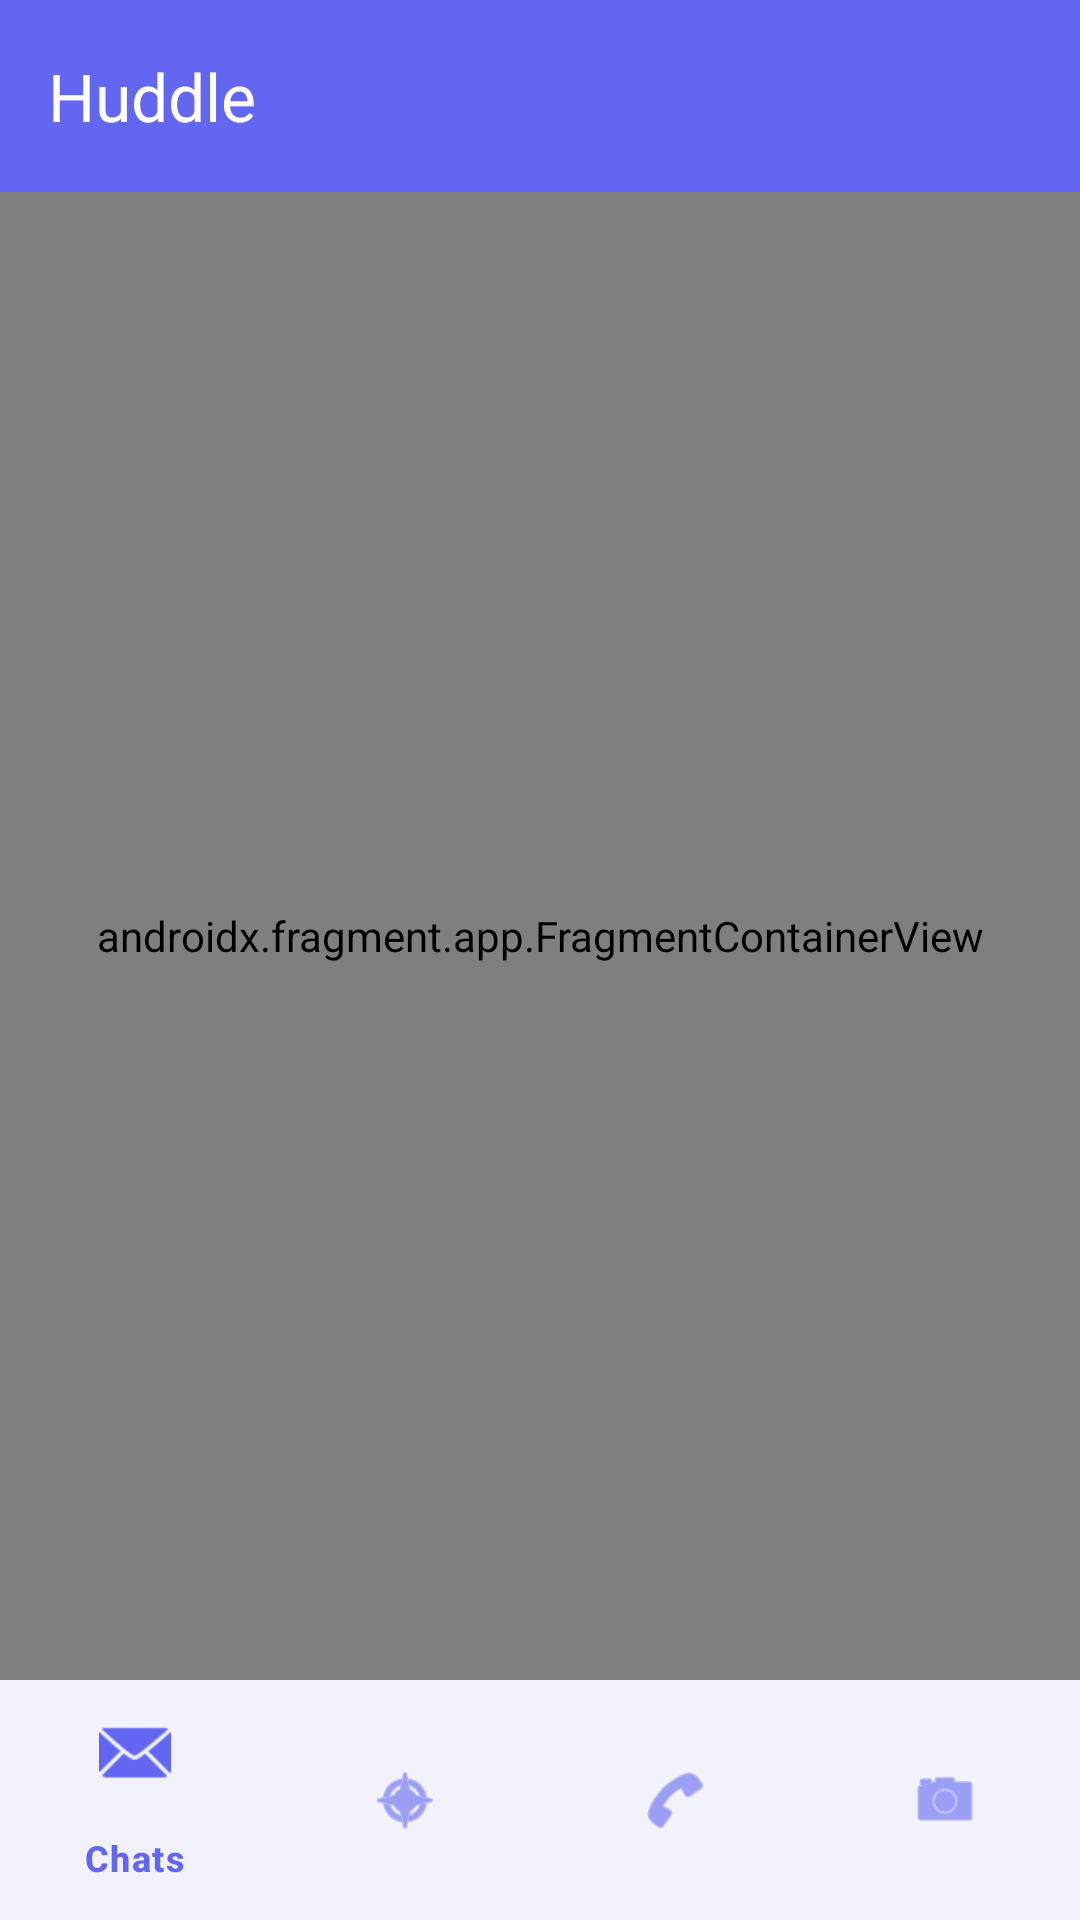

This screen was rendered from an Android layout file. Write that file and the resources it references.
<!-- AndroidManifest.xml: activity theme Theme.Chat -->
<!-- res/layout/activity_main.xml -->
<?xml version="1.0" encoding="utf-8"?>
<androidx.constraintlayout.widget.ConstraintLayout xmlns:android="http://schemas.android.com/apk/res/android"
    xmlns:app="http://schemas.android.com/apk/res-auto"
    android:layout_width="match_parent"
    android:layout_height="match_parent">

    <com.google.android.material.appbar.AppBarLayout
        android:id="@+id/appBarLayout"
        android:layout_width="match_parent"
        android:layout_height="wrap_content"
        app:layout_constraintTop_toTopOf="parent">

        <com.google.android.material.appbar.MaterialToolbar
            android:id="@+id/toolbar"
            android:layout_width="match_parent"
            android:layout_height="?attr/actionBarSize"
            android:background="@color/primary"
            app:title="Huddle"
            app:titleTextColor="@color/white" />

    </com.google.android.material.appbar.AppBarLayout>

    <androidx.fragment.app.FragmentContainerView
        android:id="@+id/nav_host_fragment_main"
        android:name="androidx.navigation.fragment.NavHostFragment"
        android:layout_width="0dp"
        android:layout_height="0dp"
        app:defaultNavHost="true"
        app:layout_constraintBottom_toTopOf="@+id/bottomNavigation"
        app:layout_constraintEnd_toEndOf="parent"
        app:layout_constraintStart_toStartOf="parent"
        app:layout_constraintTop_toBottomOf="@+id/appBarLayout"
        app:navGraph="@navigation/main_nav" />

    <com.google.android.material.bottomnavigation.BottomNavigationView
        android:id="@+id/bottomNavigation"
        android:layout_width="match_parent"
        android:layout_height="wrap_content"
        app:layout_constraintBottom_toBottomOf="parent"
        app:menu="@menu/bottom_nav_menu"
        android:background="@color/white"
        app:itemIconTint="@color/primary"
        app:itemTextColor="@color/primary"/>

</androidx.constraintlayout.widget.ConstraintLayout>
<!-- resources referenced by this layout -->
<resources>
  <color name="primary">#6366F1</color>
  <color name="white">#FFFFFF</color>
  <style name="Theme.Chat" parent="Theme.Material3.DayNight.NoActionBar">
          <item name="colorPrimary">@color/primary</item>
          <item name="colorOnPrimary">@color/white</item>
          <item name="colorSecondary">@color/secondary</item>
          <item name="colorOnSecondary">@color/white</item>
          <item name="android:windowBackground">@color/background</item>
          <item name="android:statusBarColor">@color/toolbar</item>
          <item name="android:windowLightStatusBar">true</item>
  
          <item name="colorSurface">@color/surface</item>
          <item name="colorOnSurface">@color/primary_text</item>
          <item name="colorSurfaceVariant">@color/secondary_surface</item>
          <item name="colorOnSurfaceVariant">@color/secondary_text</item>
      </style>
  <color name="secondary">#06B6D4</color>
  <color name="background">#F8FAFC</color>
  <color name="toolbar">#FFFFFF</color>
  <color name="surface">#FFFFFF</color>
  <color name="primary_text">#0F172A</color>
  <color name="secondary_surface">#F1F5F9</color>
  <color name="secondary_text">#475569</color>
</resources>
